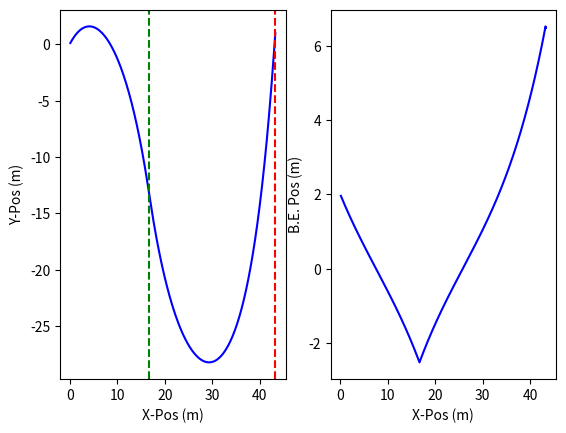

Source code (Python):
import numpy as np
import matplotlib.pyplot as plt

def intometer(x):
    return 0.0254*x

####CONSTANTS:
RHO_PVC = 1380 #kg/m^3
GRAVITY = 9.81 #m/s^2
TIMESTEP = 0.5 #s
BE_EXTENSION_STEP = intometer(0.625) #TODO: FILL IN WITH REAL VALUES LATER!!!!!
#TODO: ISSUE WITH IT BEING 1.75


#input all dimensions as imperial!
class BuoyancyEngine:
    def __init__(self, id, od, cont_len, travel_len, laspeed, midpoint):
        self.id = intometer(id)
        self.od = intometer(od)
        self.cont_len = intometer(cont_len)
        self.travel_len = intometer(travel_len)
        self.midpoint = midpoint #passed in in metric!
        self.laspeed = laspeed #m/s

        #displaced volume
        self.V_cont = 0.25*(np.pi*self.od**2)*self.cont_len
        self.V_mid = 0.25*np.pi*(self.id**2)*self.midpoint + self.V_cont

        #self.V_ext = 0.25*np.pi*(self.id**2)*(midpoint+self.cont_len) #BUG: use inner diameter for whole length, likely the issue here

        self.allowable_ext = midpoint

        self.mass = RHO_PVC*0.25*np.pi*(self.od**2-self.id**2)*self.cont_len
        #print("be mass: ", self.mass)


###vol was calc wrong????


class PressureHull:
    def __init__(self,id,od,len,percent_stability):
        self.id = id
        self.od = od
        self.l_hull = len
        self.percent_stability = percent_stability

        #print(self.od)
        
        self.stability = percent_stability*self.od
        self.V_hull = 0.25*np.pi*self.l_hull*self.od**2

        self.mass = RHO_PVC*(np.pi/4*(self.od**2-self.id**2)*self.l_hull)
        #print("hull mass: ", self.mass)

def seaglider_trajectory(rho_water, be, hull, midpoint, m_glider, hfoil_coeff):
    max_speed = 0
    glide_period = 0
    output_arr = []


    ###iteratively solve BE extension distances w sim in first while loop

    max_allowable_depth = -20 #m
    sim_depth = 0 #m

    ###remember to save the final valid numbers, probably use a break statement
    while(sim_depth > max_allowable_depth):
        ####START Trajectory Sim in second while loop 
        ###SETUP CONSTANTS
        s_y_prev = 0 #m
        s_y = 0 #m
        s_x_prev = 0 #m
        s_x = 0 #m

        v = 1 #m/s
        #v_y_prev = 0.00001 #m/s
        #v_x_prev = v #m/s --> starting from top so all velocity in x

        v_x_arr = []
        max_speed = 0

        s_x_arr = []
        s_y_arr = []
        s_x_change_down_arr = []
        s_x_change_up_arr = []

        time_arr = []
        be_pos_arr = []
        #--> going down (L+)
        L = 0.5*rho_water*hfoil_coeff*v**2


        #setup current_len
        current_len = midpoint
        #print("current length: ", current_len)
        time = 0

        diving = True
        contunuing_criteria = True
        while (contunuing_criteria == True):
            #BUG: it calculates volume wrong in here!!!!
            #calc be volume
            V_be = be.V_cont + (0.25*np.pi*be.id**2)*current_len
            #print(buoyeng.V_mid - buoyeng.V_cont, (0.25*np.pi*be.id**2)*current_len)
            #print(current_len,buoyeng.midpoint,midpoint)

            #print(m_glider*GRAVITY, rho_water*GRAVITY*(preshull.V_hull+V_be))

            #solve glide angle
            theta = np.arctan( ( hull.l_hull * (rho_water*GRAVITY*(0.25*np.pi*be.id**2)*current_len) ) / (m_glider*GRAVITY*hull.stability) )

            #solve Fy, Fx
            if(s_y <= s_y_prev):
                F_y = rho_water*GRAVITY*(hull.V_hull + V_be ) - m_glider*GRAVITY + L*np.sin(theta)
            else:
                F_y = rho_water*GRAVITY*(hull.V_hull + V_be ) - m_glider*GRAVITY - L*np.sin(theta)
            
            F_x = L*np.cos(theta) #NOTE: Tried adding 0.7 to sim drag this worked, separate term seemed to nuke simnot sure????

            #print(rho_water*GRAVITY*(hull.V_hull + V_be ), m_glider*GRAVITY, L*np.sin(theta), F_y)
            #print(s_x, F_y)

            #"integrate" w timestep
            v_y = (F_y/m_glider)*TIMESTEP
            v_x = (F_x/m_glider)*TIMESTEP

            v_x_arr.append(v_x)
            #print(v_x)

            #print("vertical speed: ", v_y,"horizontal speed: ", v_x)

            s_y = s_y_prev + v_y
            s_x = s_x_prev + v_x

            s_x_arr.append(s_x)
            s_y_arr.append(s_y)

            s_y_prev = s_y
            s_x_prev = s_x


            if( current_len <= (midpoint - be.allowable_ext) and diving == True):
                diving = False
                s_x_change_up_arr.append(s_x)
                #print("going up", s_x)

            if( current_len >= (midpoint + be.allowable_ext) and diving == False):
                diving = True
                contunuing_criteria = False
                s_x_change_down_arr.append(s_x)
                #print("going down", s_x)

            if diving == True:
                current_len -= be.laspeed*TIMESTEP
            else:
                current_len += be.laspeed*TIMESTEP

            #print(theta, F_y, v_y, v_x, s_x, current_len)
            time = time + TIMESTEP
            time_arr.append(time)
            be_pos_arr.append(39.3701*current_len)

              
        
        sim_depth = np.min(s_y_arr)
        max_speed = np.max(v_x_arr)
        glide_period = (4/3)*s_x_arr[-1]

        #after sim check max allowable depth. If we havent hit save, if we have break out of while loop
        #if(sim_depth < max_allowable_depth):
        #    be.allowable_ext = max_be_extension

        ###iterate!!!!!
        be.allowable_ext+= BE_EXTENSION_STEP

        #print(sim_depth)


    print("allowable extension: ",be.allowable_ext)
    print("max fwd speed: ",max_speed)
    print("glide period: ",glide_period, '\n')

    print("be id: ",be.id)
    print("hull id: ",hull.id)
    print("mass: ", m_glider)


    output_arr.append(be.allowable_ext)
    output_arr.append(max_speed)
    output_arr.append(glide_period)

    output_arr.append(be)
    output_arr.append(hull)


    plt.subplot(1,2,1)  
    plt.plot(s_x_arr, s_y_arr, label='Seaglider Position', color='blue')
    for i in s_x_change_down_arr:
        plt.axvline(x=i, color='r', linestyle='--', label='change up')
    for i in s_x_change_up_arr:
        plt.axvline(x=i, color='g', linestyle='--', label='change up')

    plt.xlabel('X-Pos (m)')
    plt.ylabel('Y-Pos (m)')

    plt.subplot(1,2,2)
    plt.plot(s_x_arr, be_pos_arr, label='BE Position Over X-Pos', color='blue')
    plt.xlabel('X-Pos (m)')
    plt.ylabel('B.E. Pos (m)')
    plt.show()

    return output_arr




####inputs:
hfoil_coeff = 0.008 #Area of wing * Coeff Lift
percent_stability = 0.2 #%
rho_water =997 #kg/m^3
midpoint = intometer(2)
internal_mass = 8 #kg

#geometry
buoyeng = BuoyancyEngine(3,4,10.3, 8, 0.08*0.0254,midpoint)

hull_id = intometer(4.0)
hull_od = intometer(4.5)

hull_len = (internal_mass + buoyeng.mass - rho_water*buoyeng.V_mid) / ( np.pi *0.25* (rho_water*(hull_od**2) - RHO_PVC*(hull_od**2 - hull_id**2)) )

print("hull_len: ", hull_len)

preshull = PressureHull( hull_id, hull_od, hull_len, percent_stability)

m_glider = preshull.mass + buoyeng.mass +internal_mass #1.75 #rho_water*(preshull.V_hull+buoyeng.V_ext)+1.75

#print(m_glider*GRAVITY, rho_water*GRAVITY*(preshull.V_hull+buoyeng.V_mid))



#17.625 rho_water*(preshull.V_hull+buoyeng.V_cont + (0.25*np.pi*(buoyeng.id)**2) *buoyeng.travel_len*0.5)
#print(m_glider, m_glider*GRAVITY,GRAVITY*rho_water*(preshull.V_hull+buoyeng.V_cont + (0.25*np.pi*(buoyeng.id)**2) *buoyeng.travel_len*0.5) )

#print("update:", m_glider, midpoint)
seaglider_trajectory(rho_water, buoyeng, preshull, midpoint, m_glider, hfoil_coeff)
#print(39.3701*buoyeng.allowable_ext)